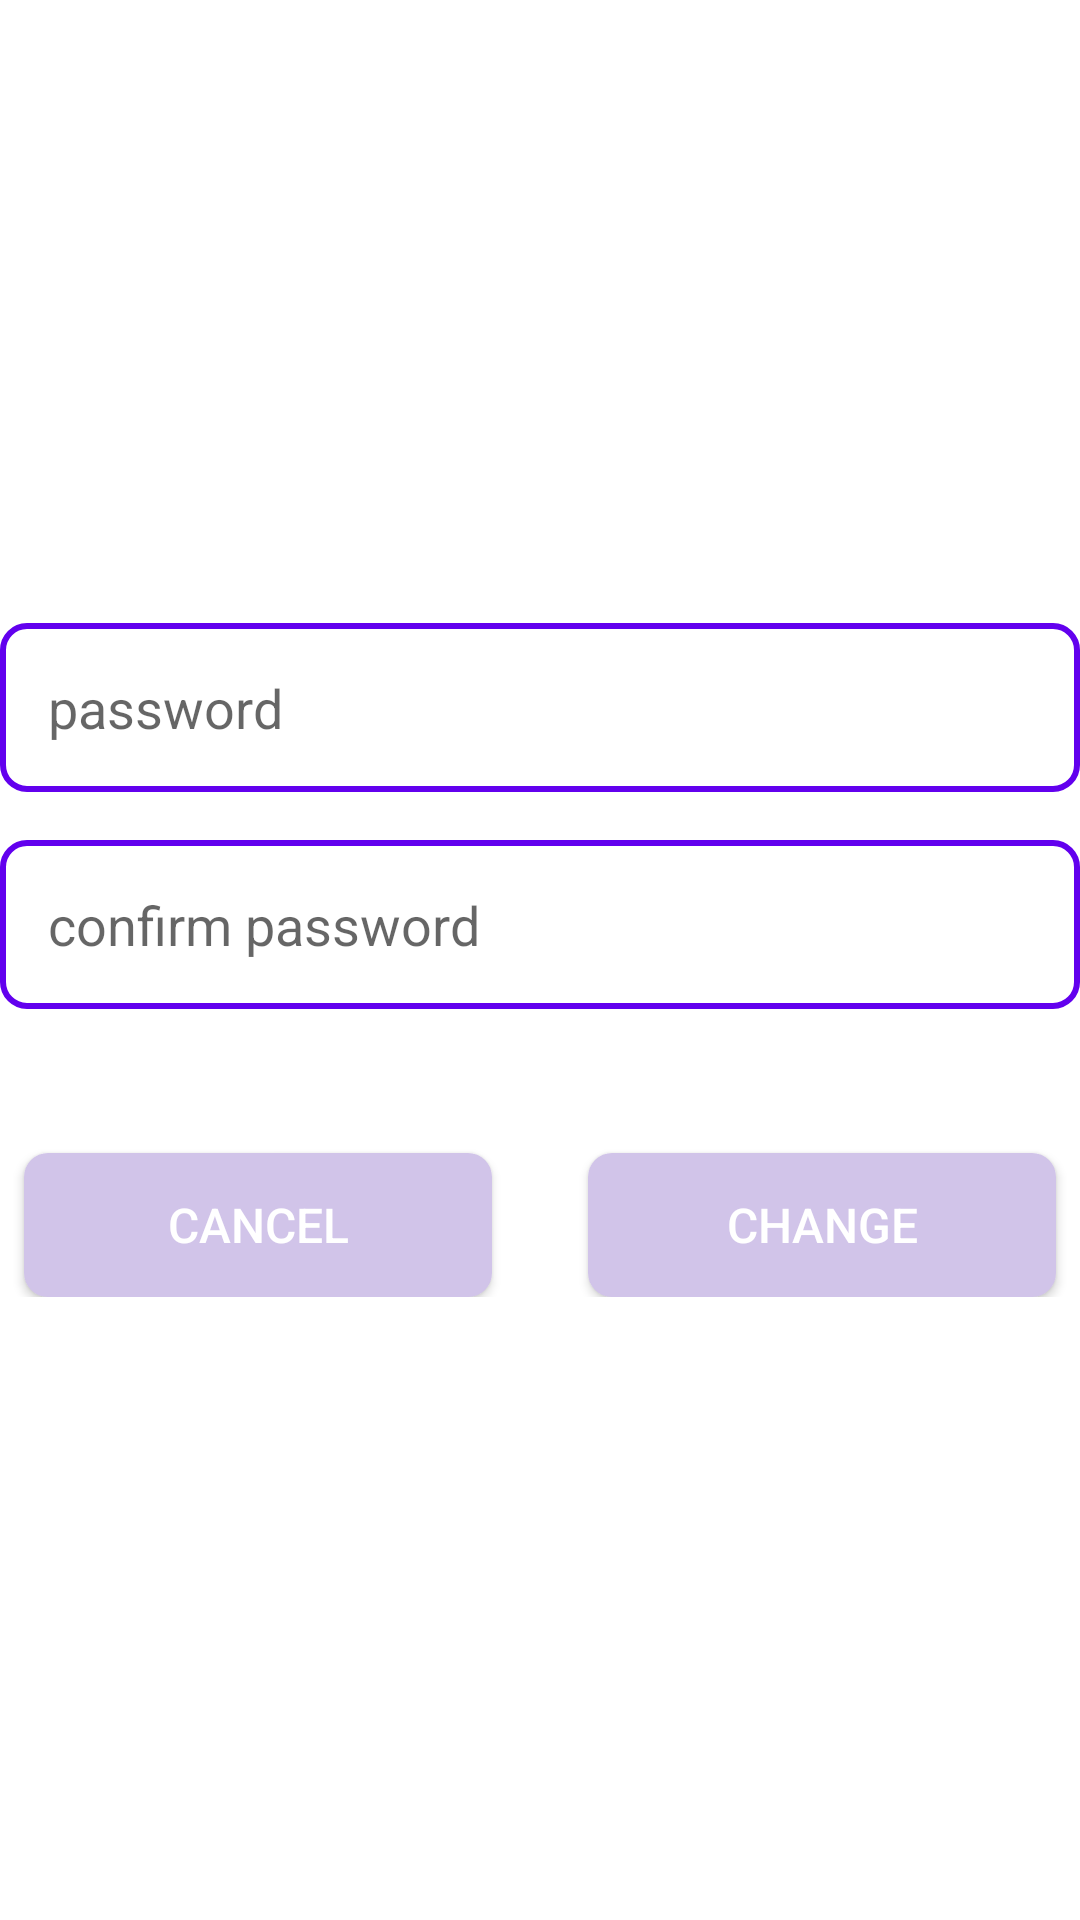

Produce the Android XML layout that renders to this screen, including the resource entries it uses.
<!-- AndroidManifest.xml: application theme Theme.LoginTest -->
<!-- res/layout/fragment_change_password_activity.xml -->
<?xml version="1.0" encoding="utf-8"?>
<LinearLayout xmlns:android="http://schemas.android.com/apk/res/android"
    xmlns:app="http://schemas.android.com/apk/res-auto"
    android:orientation="vertical"
    android:layout_width="match_parent"
    android:layout_height="match_parent"
    android:background="@color/white"
    android:layout_margin="10dp"
    android:gravity="center">

    <EditText
        android:id="@+id/editTextPassword"
        android:layout_width="match_parent"
        android:layout_height="wrap_content"
        android:hint="@string/password"
        android:padding="16dp"
        android:inputType="textPassword"
        android:background="@drawable/edit_text_background"
        android:layout_marginBottom="16dp"/>

    <EditText
        android:id="@+id/editTextConfirmPassword"
        android:layout_width="match_parent"
        android:layout_height="wrap_content"
        android:hint="@string/confirm_password"
        android:padding="16dp"
        android:inputType="textPassword"
        android:background="@drawable/edit_text_background"
        android:layout_marginBottom="16dp"/>

    <LinearLayout
        android:layout_width="match_parent"
        android:layout_height="wrap_content"
        android:orientation="horizontal">

        <Button
            android:id="@+id/cancel_button"
            android:layout_width="0dp"
            android:layout_height="wrap_content"
            android:layout_weight="1"
            android:text="@string/cancel"
            android:background="@drawable/button_background"
            android:textColor="@color/white"
            android:textSize="16sp"
            android:layout_marginTop="32dp"
            android:layout_marginLeft="8dp"
            android:layout_marginRight="16dp"/>

        <Button
            android:id="@+id/buttonRegister"
            android:layout_width="0dp"
            android:layout_height="wrap_content"
            android:layout_weight="1"
            android:text="@string/change"
            android:background="@drawable/button_background"
            android:textColor="@color/white"
            android:textSize="16sp"
            android:layout_marginTop="32dp"
            android:layout_marginLeft="16dp"
            android:layout_marginRight="8dp"/>
    </LinearLayout>

</LinearLayout>
<!-- resources referenced by this layout -->
<resources>
  <color name="white">#FFFFFFFF</color>
  <!-- drawable button_background (drawable) -->
  <selector xmlns:android="http://schemas.android.com/apk/res/android">
      <item android:state_enabled="true" android:state_pressed="true">
          <shape android:shape="rectangle">
              <solid android:color="@color/light_purple_pressed" />
              <corners android:radius="8dp" />
          </shape>
      </item>
      <item android:state_enabled="true" android:state_focused="true">
          <shape android:shape="rectangle">
              <solid android:color="@color/light_purple_focused" />
              <corners android:radius="8dp" />
          </shape>
      </item>
      <item android:state_enabled="true">
          <shape android:shape="rectangle">
              <solid android:color="@color/light_purple" />
              <corners android:radius="8dp" />
          </shape>
      </item>
      <item android:state_enabled="false">
          <shape android:shape="rectangle">
              <solid android:color="@color/light_gray" />
              <corners android:radius="8dp" />
          </shape>
      </item>
  </selector>
  <!-- drawable edit_text_background (drawable) -->
  <shape xmlns:android="http://schemas.android.com/apk/res/android"
      android:shape="rectangle">
  
      <solid android:color="@android:color/white"/>
      <stroke android:width="2dp" android:color="@color/purple_500" />
      <corners android:radius="8dp" />
  
  </shape>
  <string name="cancel">Cancel</string>
  <string name="change">Change</string>
  <string name="confirm_password">confirm password</string>
  <string name="password">password</string>
  <style name="Theme.LoginTest" parent="Theme.MaterialComponents.DayNight.DarkActionBar">
          
          <item name="colorPrimary">@color/purple_500</item>
          <item name="colorPrimaryVariant">@color/purple_700</item>
          <item name="colorOnPrimary">@color/white</item>
          
          <item name="colorSecondary">@color/teal_200</item>
          <item name="colorSecondaryVariant">@color/teal_700</item>
          <item name="colorOnSecondary">@color/black</item>
          
          <item name="android:statusBarColor">?attr/colorPrimaryVariant</item>
          
      </style>
  <color name="light_purple_pressed">#9575CD</color>
  <color name="light_purple_focused">#B39DDB</color>
  <color name="light_purple">#D1C4E9</color>
  <color name="light_gray">#BDBDBD</color>
  <color name="purple_500">#FF6200EE</color>
  <color name="purple_700">#FF3700B3</color>
  <color name="teal_200">#FF03DAC5</color>
  <color name="teal_700">#FF018786</color>
  <color name="black">#FF000000</color>
</resources>
